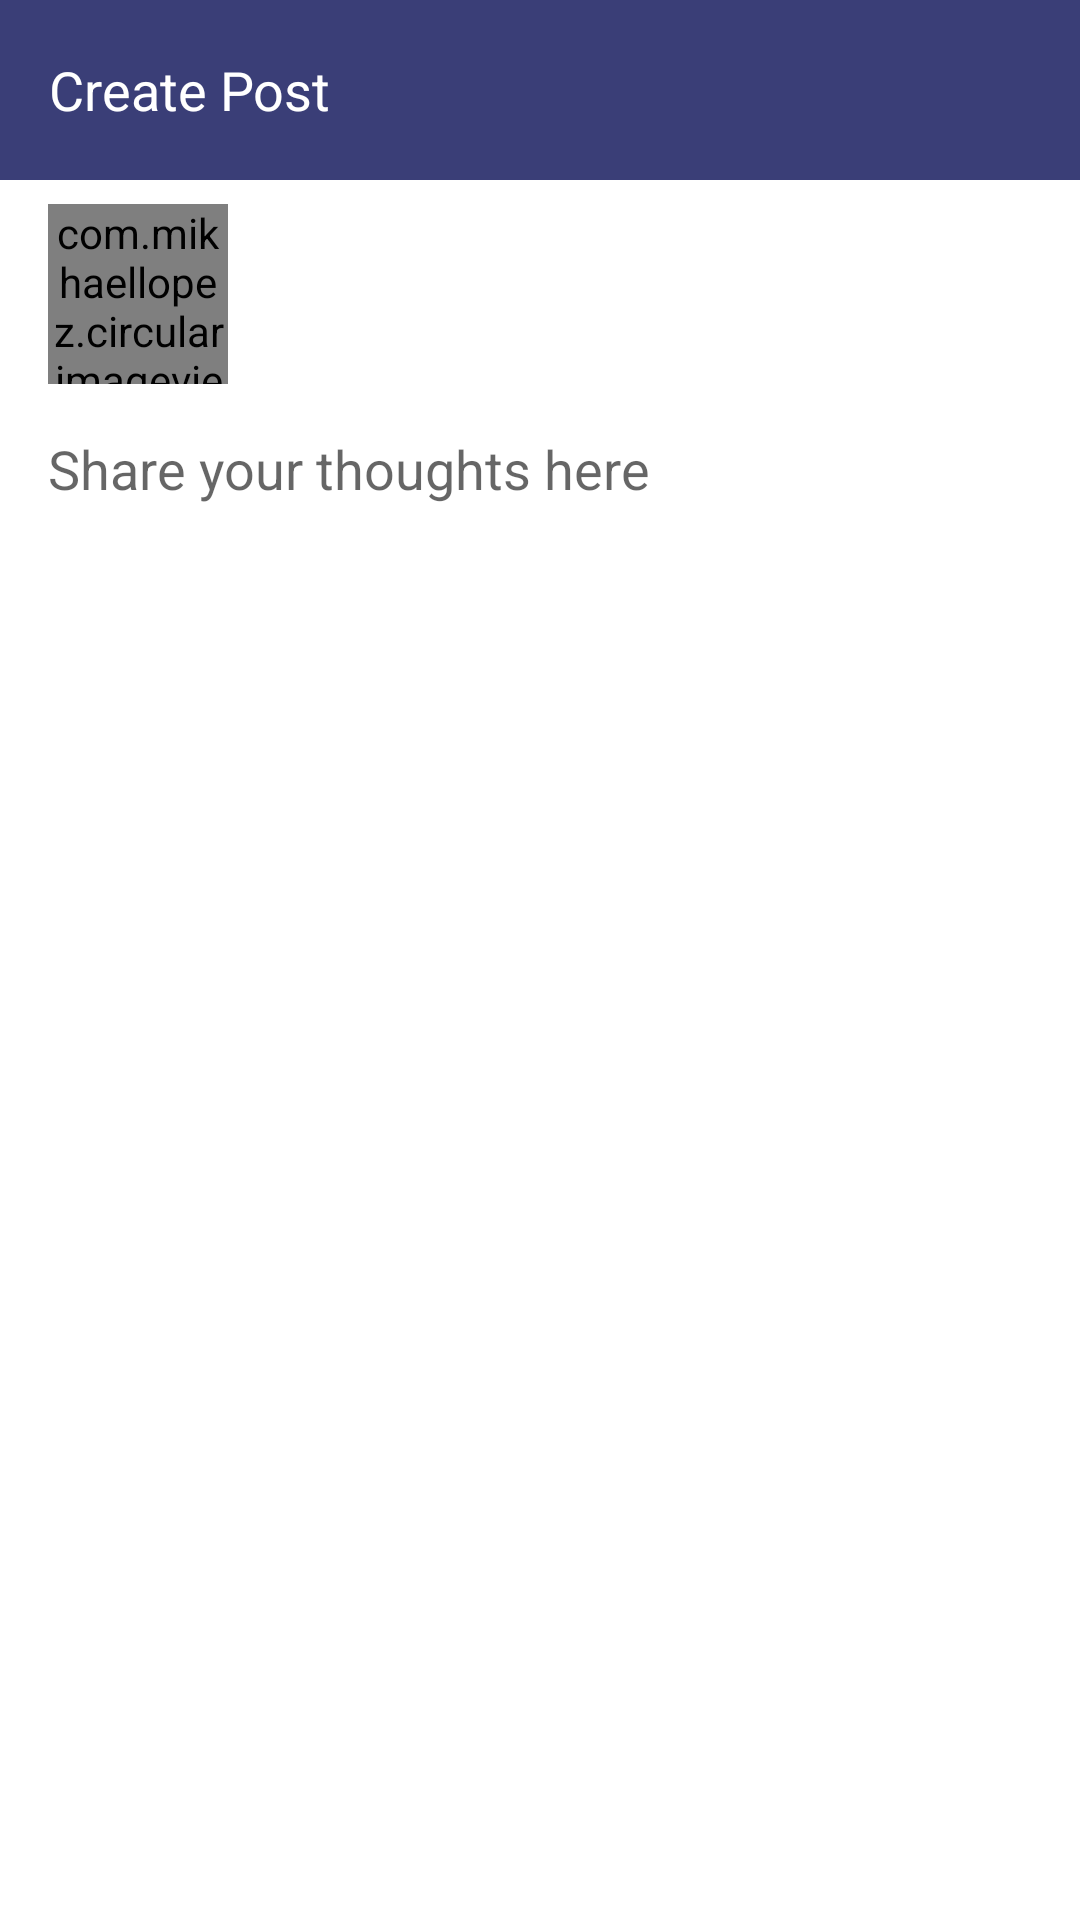

The Android layout XML behind this screen, and the referenced resources:
<!-- AndroidManifest.xml: application theme AppTheme.BrandedLaunch -->
<!-- res/layout/dialog_post.xml -->
<?xml version="1.0" encoding="utf-8"?>
<android.support.constraint.ConstraintLayout xmlns:android="http://schemas.android.com/apk/res/android"
    xmlns:app="http://schemas.android.com/apk/res-auto"
    xmlns:tools="http://schemas.android.com/tools"
    android:layout_width="match_parent"
    android:layout_height="match_parent">

    <FrameLayout
        android:id="@+id/frameLayout"
        android:layout_width="match_parent"
        android:layout_height="60dp"
        android:background="@color/colorPrimary">

        <TextView
            android:layout_width="wrap_content"
            android:layout_height="match_parent"
            android:gravity="center"
            android:paddingEnd="16dp"
            android:paddingStart="16dp"
            android:text="@string/label_post"
            android:textAppearance="?android:attr/textAppearanceMedium"
            android:textColor="@color/colorLight" />
    </FrameLayout>

    <com.mikhaellopez.circularimageview.CircularImageView
        android:id="@+id/profileImage"
        android:layout_width="60dp"
        android:layout_height="60dp"
        android:layout_marginStart="16dp"
        android:layout_marginTop="8dp"
        app:layout_constraintStart_toStartOf="parent"
        app:layout_constraintTop_toBottomOf="@+id/frameLayout"
        app:srcCompat="@drawable/ic_account_circle_primary" />

    <TextView
        android:id="@+id/name"
        android:layout_width="wrap_content"
        android:layout_height="wrap_content"
        android:layout_marginStart="8dp"
        android:layout_marginTop="4dp"
        android:textAppearance="?android:attr/textAppearanceMedium"
        android:textColor="@color/colorDark"
        android:textStyle="bold"
        app:layout_constraintStart_toEndOf="@+id/profileImage"
        app:layout_constraintTop_toTopOf="@+id/profileImage"
        tools:text="Name" />

    <TextView
        android:id="@+id/email"
        android:layout_width="wrap_content"
        android:layout_height="wrap_content"
        android:layout_marginStart="8dp"
        android:layout_marginTop="4dp"
        android:textAppearance="?android:attr/textAppearanceSmall"
        android:textColor="@color/colorGrey"
        app:layout_constraintStart_toEndOf="@+id/profileImage"
        app:layout_constraintTop_toBottomOf="@+id/name"
        tools:text="Email" />

    <EditText
        android:id="@+id/postField"
        android:layout_width="match_parent"
        android:layout_height="120dp"
        android:layout_marginEnd="16dp"
        android:layout_marginStart="16dp"
        android:layout_marginTop="16dp"
        android:background="@null"
        android:gravity="top|start"
        android:hint="@string/message_post"
        android:inputType="textMultiLine"
        android:textColor="@color/colorDark"
        android:textSize="18sp"
        app:layout_constraintEnd_toEndOf="parent"
        app:layout_constraintStart_toStartOf="parent"
        app:layout_constraintTop_toBottomOf="@+id/profileImage" />

    <android.support.v7.widget.AppCompatImageView
        android:id="@+id/postPhoto"
        android:layout_width="match_parent"
        android:layout_height="wrap_content"
        android:layout_marginTop="8dp"
        android:adjustViewBounds="true"
        android:contentDescription="@string/content_description"
        app:layout_constraintEnd_toEndOf="parent"
        app:layout_constraintStart_toStartOf="parent"
        app:layout_constraintTop_toBottomOf="@+id/postField" />

</android.support.constraint.ConstraintLayout>
<!-- resources referenced by this layout -->
<resources>
  <color name="colorDark">#000000</color>
  <color name="colorGrey">#C0C0C0</color>
  <color name="colorLight">#ffffff</color>
  <color name="colorPrimary">#3a3e77</color>
  <string name="content_description">Content Description</string>
  <string name="label_post">Create Post</string>
  <string name="message_post">Share your thoughts here</string>
  <style name="AppTheme.BrandedLaunch">
          <item name="android:windowBackground">@drawable/launcher_bg</item>
          <item name="android:windowFullscreen">true</item>
      </style>
  <!-- drawable launcher_bg (drawable) -->
  <?xml version="1.0" encoding="utf-8"?>
  <layer-list xmlns:android="http://schemas.android.com/apk/res/android">
      <item android:drawable="@color/colorPrimary"
          android:gravity="fill"/>
  
      <item>
          <bitmap
              android:gravity="center"
              android:src="@drawable/ic_launcher_inverted"
              android:tileMode="disabled" />
      </item>
  
  </layer-list>
</resources>
